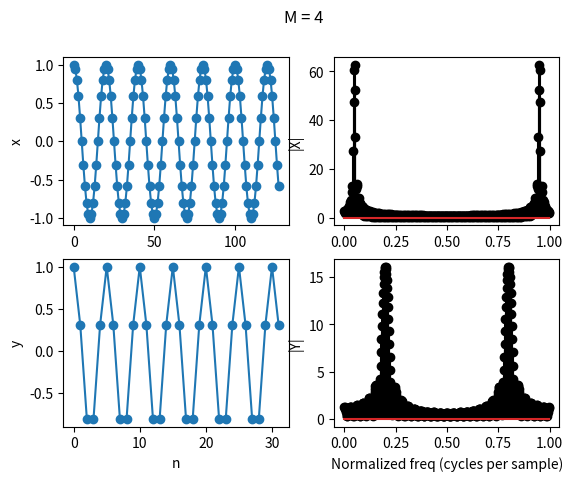
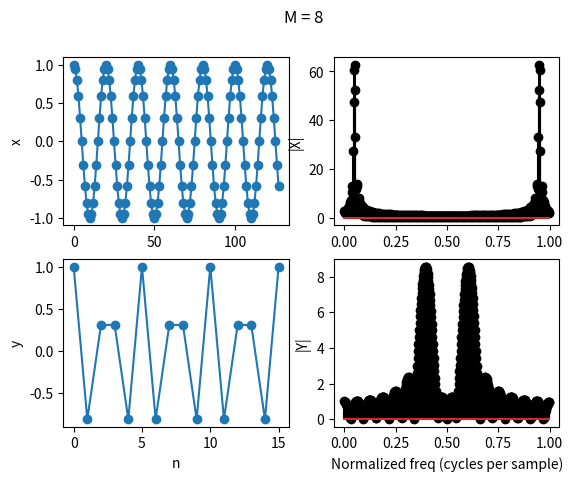
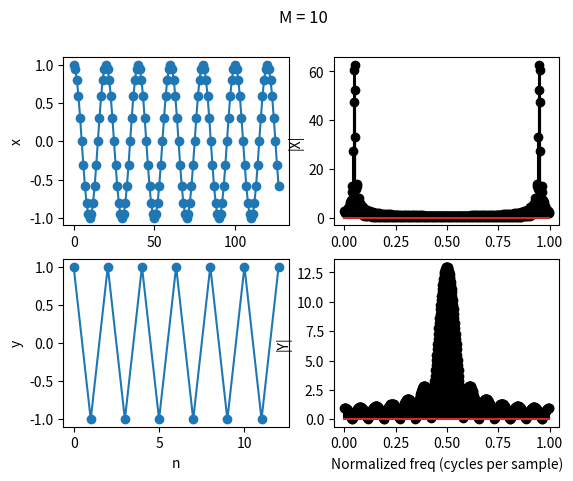
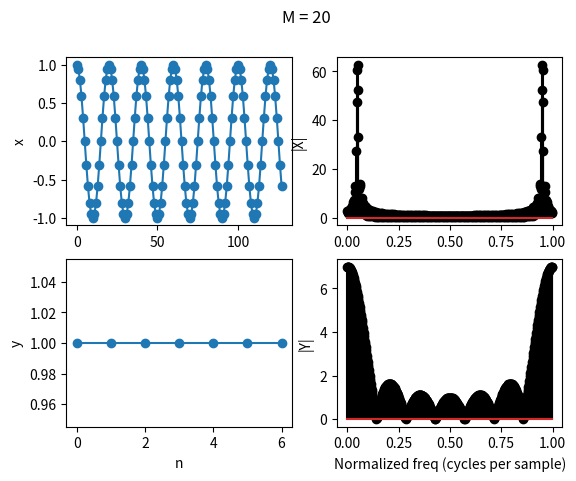

These charts were generated, in order, by the following Python code:
import numpy as np
from matplotlib import pyplot as plt


def down_sample(x, M, L_fft):
	y = x[::M]
	Y = np.fft.fft(y, L_fft)

	plt.figure()
	plt.suptitle('M = {}'.format(M))
	plt.subplot(2,2,1)
	plt.plot(n, x, '-o')
	plt.ylabel('x')
	plt.subplot(2,2,3)
	plt.plot(n[:y.shape[0]], y, '-o')
	plt.ylabel('y')
	plt.xlabel('n')
	plt.subplot(2,2,2)
	plt.stem(fn, np.abs(X), '-ko')
	plt.ylabel('|X|')
	plt.subplot(2,2,4)
	plt.stem(fn, np.abs(Y), '-ko')
	plt.ylabel('|Y|')
	plt.xlabel('Normalized freq (cycles per sample)')


L = 128
L_fft = 4*L
n = np.arange(0, L)
f0 = 1.0/20
x = np.cos(2*np.pi*f0*n)
X = np.fft.fft(x, L_fft)
fn = np.linspace(0, 1-1.0/L_fft, L_fft)

M_list = [4, 8, 10, 20]

for M in M_list:
	down_sample(x, M, L_fft) 

plt.show()


